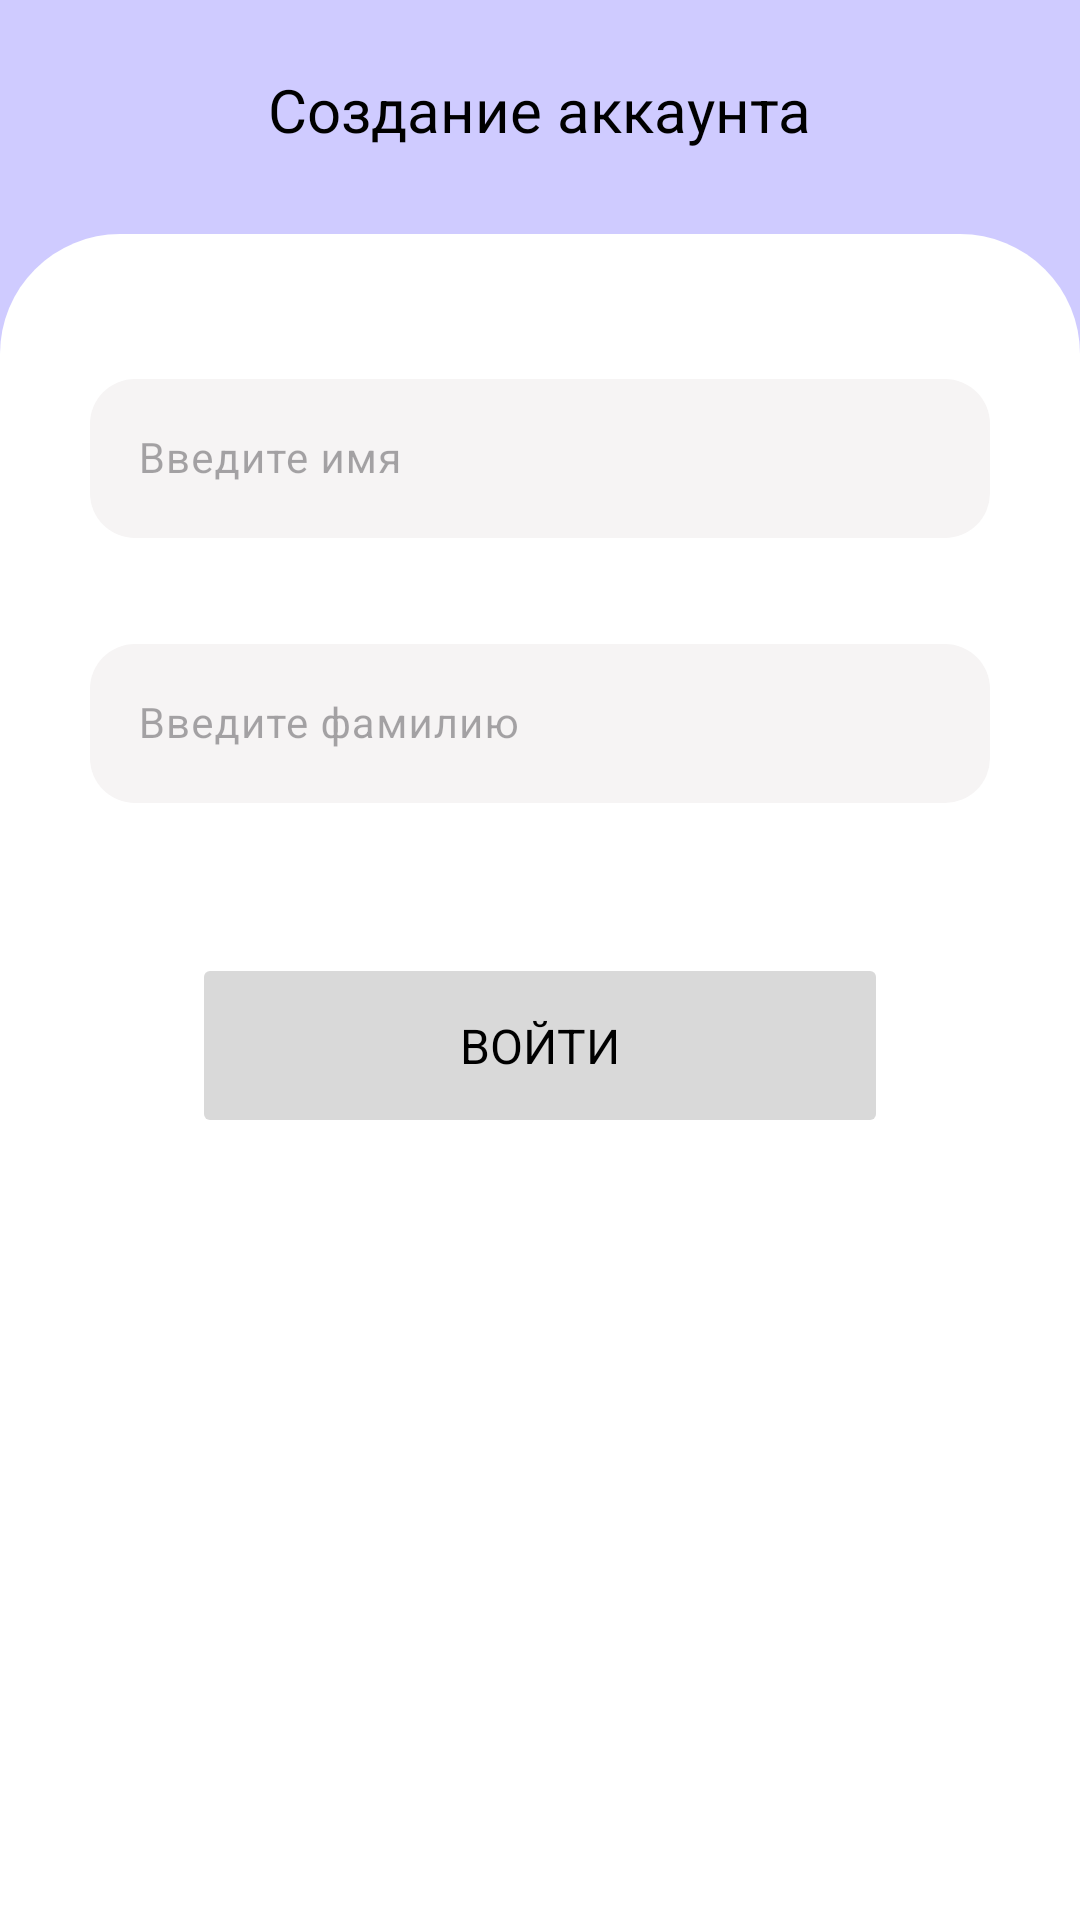

Write the Android layout XML for this screen, with the resource values it uses.
<!-- AndroidManifest.xml: application theme Theme.Surf -->
<!-- res/layout/activity_sign_up.xml -->
<?xml version="1.0" encoding="utf-8"?>
<androidx.constraintlayout.widget.ConstraintLayout xmlns:android="http://schemas.android.com/apk/res/android"
    xmlns:app="http://schemas.android.com/apk/res-auto"
    android:layout_width="match_parent"
    android:layout_height="match_parent"
    android:background="?attr/colorAccent">

    <TextView
        android:id="@+id/create_account_text_view"
        style="@style/Text.Bold.20"
        android:layout_width="wrap_content"
        android:layout_height="wrap_content"
        android:layout_marginTop="23dp"
        android:text="@string/create_account"
        android:textColor="?attr/colorOnBackground"
        android:textSize="20sp"
        app:layout_constraintEnd_toEndOf="parent"
        app:layout_constraintStart_toStartOf="parent"
        app:layout_constraintTop_toTopOf="parent" />

    <View
        android:id="@+id/signup_background"
        android:layout_width="match_parent"
        android:layout_height="wrap_content"
        android:layout_marginTop="28dp"
        android:background="@drawable/signup_background"
        app:layout_constraintTop_toBottomOf="@id/create_account_text_view" />

    <com.google.android.material.textfield.TextInputLayout
        android:id="@+id/input_name"
        style="@style/Text.Regular.14"
        android:layout_width="300dp"
        android:layout_height="wrap_content"
        android:layout_marginHorizontal="35dp"
        android:layout_marginTop="43dp"
        app:cursorColor="?attr/colorOnBackground"
        app:endIconMode="clear_text"
        app:hintTextColor="@color/hint"
        app:layout_constraintEnd_toEndOf="parent"
        app:layout_constraintStart_toStartOf="parent"
        app:layout_constraintTop_toTopOf="@id/signup_background">

        
        <com.google.android.material.textfield.TextInputEditText
            android:id="@+id/input_name_edit_text"
            style="@style/Text.Regular.14"
            android:layout_width="match_parent"
            android:layout_height="wrap_content"
            android:background="@drawable/signup_edit_text_background"
            android:hint="@string/signup_name_hint"
            android:imeOptions="actionNext"
            android:inputType="text"
            android:maxLines="1"
            app:hintTextColor="@color/hint" />
    </com.google.android.material.textfield.TextInputLayout>

    <com.google.android.material.textfield.TextInputLayout
        android:id="@+id/input_lastname"
        style="@style/Text.Regular.14"
        android:layout_width="300dp"
        android:layout_height="wrap_content"
        android:layout_marginHorizontal="35dp"
        android:layout_marginTop="30dp"
        app:cursorColor="?attr/colorOnBackground"
        app:endIconMode="clear_text"
        app:hintTextColor="@color/hint"
        app:layout_constraintEnd_toEndOf="parent"
        app:layout_constraintStart_toStartOf="parent"
        app:layout_constraintTop_toBottomOf="@id/input_name">

        
        <com.google.android.material.textfield.TextInputEditText
            android:id="@+id/input_lastname_edit_text"
            style="@style/Text.Regular.14"
            android:layout_width="match_parent"
            android:layout_height="wrap_content"
            android:layout_weight="1"
            android:background="@drawable/signup_edit_text_background"
            android:hint="@string/signup_lastname_hint"
            android:imeOptions="actionDone"
            android:inputType="text"
            android:maxLines="1"
            app:hintTextColor="@color/hint" />
    </com.google.android.material.textfield.TextInputLayout>


    <TextView
        android:id="@+id/name_error_text_view"
        style="@style/Text.Regular.12"
        android:layout_width="0dp"
        android:layout_height="wrap_content"
        android:layout_marginStart="50dp"
        android:layout_marginTop="2dp"
        android:textColor="@color/error"
        android:visibility="gone"
        app:layout_constraintEnd_toEndOf="parent"
        app:layout_constraintStart_toStartOf="parent"
        app:layout_constraintTop_toBottomOf="@id/input_name" />

    <TextView
        android:id="@+id/lastname_error_text_view"
        style="@style/Text.Regular.12"
        android:layout_width="0dp"
        android:layout_height="wrap_content"
        android:layout_marginStart="50dp"
        android:layout_marginTop="2dp"
        android:textColor="@color/error"
        android:visibility="gone"
        app:layout_constraintEnd_toEndOf="parent"
        app:layout_constraintStart_toStartOf="parent"
        app:layout_constraintTop_toBottomOf="@id/input_lastname" />

    <Button
        android:id="@+id/signup_btn"
        style="@style/Text.Bold.16"
        android:layout_width="match_parent"
        android:layout_height="wrap_content"
        android:layout_marginHorizontal="64dp"
        android:layout_marginTop="50dp"
        android:backgroundTint="?attr/colorControlActivated"
        android:enabled="false"
        android:paddingVertical="20dp"
        android:text="@string/signup_btn_text"
        android:textAllCaps="true"
        android:textColor="?attr/colorOnBackground"
        app:cornerRadius="5dp"
        app:layout_constraintEnd_toEndOf="parent"
        app:layout_constraintStart_toStartOf="parent"
        app:layout_constraintTop_toBottomOf="@id/input_lastname" />

</androidx.constraintlayout.widget.ConstraintLayout>
<!-- resources referenced by this layout -->
<resources>
  <color name="error">#FFE06060</color>
  <color name="hint">#FFC5C5C5</color>
  <!-- drawable signup_background (drawable) -->
  <?xml version="1.0" encoding="utf-8"?>
  <shape xmlns:android="http://schemas.android.com/apk/res/android">
      <corners
          android:topLeftRadius="40dp"
          android:topRightRadius="40dp" />
      <solid android:color="?attr/colorSecondary" />
  </shape>
  <!-- drawable signup_edit_text_background (drawable) -->
  <?xml version="1.0" encoding="utf-8"?>
  <selector xmlns:android="http://schemas.android.com/apk/res/android">
      <item>
          <shape android:shape="rectangle">
              <solid android:color="?attr/colorSurfaceContainer" />
              <corners android:radius="15dp" />
              <padding android:bottom="13dp" android:left="20dp" android:right="10dp" android:top="12dp"/>
          </shape>
      </item>
  </selector>
  <string name="create_account">Создание аккаунта</string>
  <string name="signup_btn_text">Войти</string>
  <string name="signup_lastname_hint">Введите фамилию</string>
  <string name="signup_name_hint">Введите имя</string>
  <style name="Text.Bold.16">
          <item name="android:textSize">16sp</item>
      </style>
  <style name="Text.Bold.20">
          <item name="android:textSize">20sp</item>
      </style>
  <style name="Text.Regular.12">
          <item name="android:textSize">12sp</item>
      </style>
  <style name="Text.Regular.14">
          <item name="android:textSize">14sp</item>
      </style>
  <style name="Theme.Surf" parent="Base.Theme.Surf" />
  <style name="Base.Theme.Surf" parent="Theme.Material3.DayNight.NoActionBar">
          
          <item name="colorPrimary">@color/black</item>
          <item name="colorPrimaryVariant">@color/view_background</item>
          <item name="colorAccent">@color/accent_background</item>
          <item name="colorOnBackground">@color/black</item>
  
          <item name="colorSurfaceContainer">@color/view_background</item>
          <item name="colorControlActivated">@color/btn_asset</item>
  
          <item name="colorSecondary">@color/white</item>
          <item name="colorSecondaryVariant">@color/white</item>
  
          <item name="android:windowLightStatusBar">true</item>
      </style>
  <color name="black">#FF000000</color>
  <color name="view_background">#FFF6F4F4</color>
  <color name="accent_background">#FFCFCBFF</color>
  <color name="btn_asset">#D9D9D9</color>
  <color name="white">#FFFFFFFF</color>
</resources>
